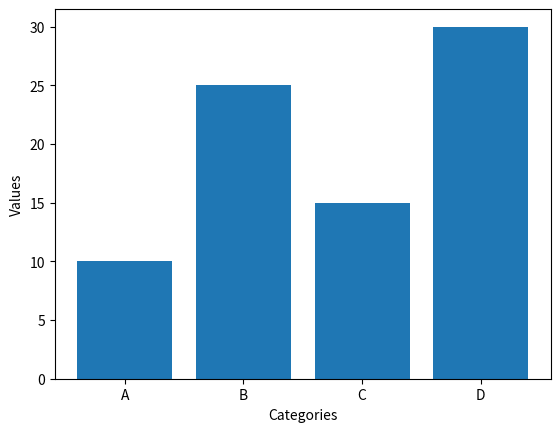

Python code for this plot:

import matplotlib.pyplot as plt

categories = ['A', 'B', 'C', 'D']
values = [10, 25, 15, 30]

plt.bar(categories, values)

plt.xlabel("Categories")
plt.ylabel("Values")

plt.show()